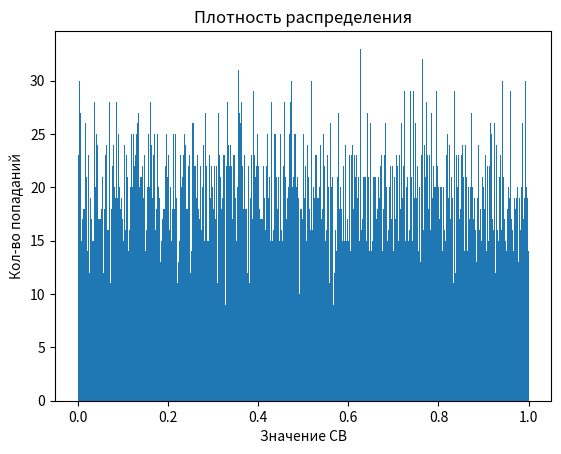
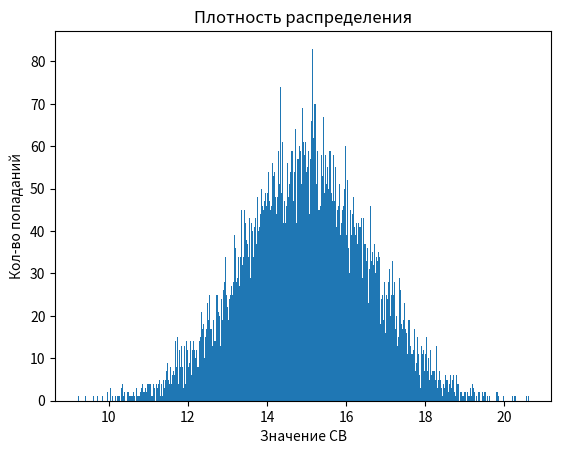
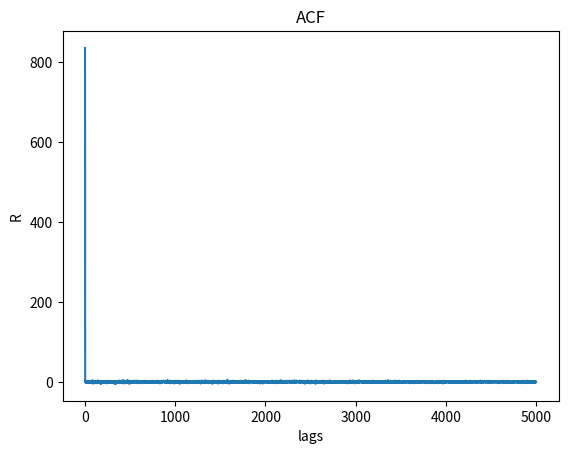
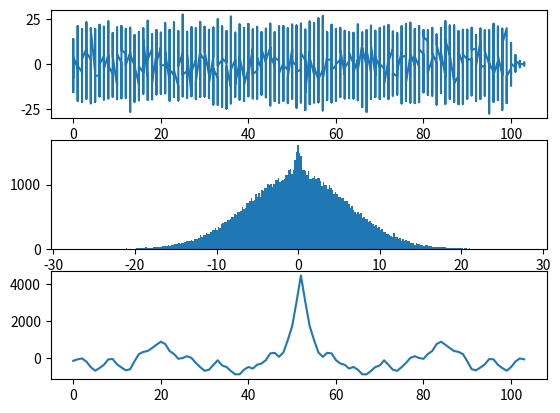
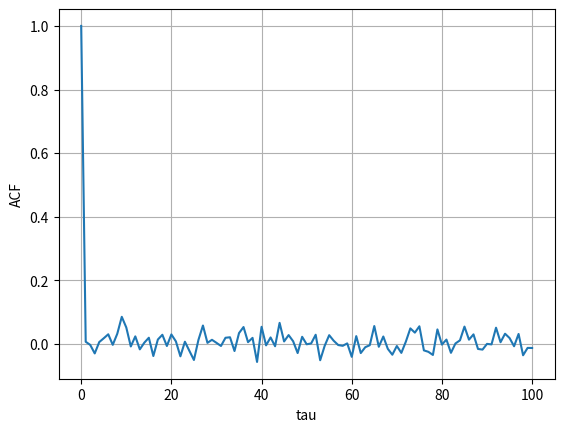

Write the Python code that produced these figures, in order.
import matplotlib.pyplot as plt
import numpy as np
import math

def shift_array(arr, k):
    k = k % len(arr)  
    return arr[-k:] + arr[:-k] 

def corr(a, b):   
    return np.sum(a * np.conj(b))

def norm_corr(a, b):
    if len(a) != len(b):
        print("List must be have same len!")
        return
    
    norm_a = np.sum(np.abs(a)**2)
    norm_b = np.sum(np.abs(b)**2)

    return np.abs(corr(a,b) / (np.sqrt(norm_a) * np.sqrt(norm_b)))

# model parameters
bins = 500
points_count = 10000
M = 30
tau = 0

# example of uniform distr
t = np.linspace(0,3,points_count)
x_uf = np.random.uniform(0,1,points_count)

plt.hist(x_uf, bins)
plt.xlabel("Значение СВ")
plt.ylabel("Кол-во попаданий")
plt.title("Плотность распределения")
plt.show()

# sum of uniform distr
y = []
sum = np.zeros(points_count)
for i in range(M):
    y.append(np.random.uniform(0,1,points_count))
    sum += y[-1]

# hist
plt.hist(sum, bins)
plt.xlabel("Значение СВ")
plt.ylabel("Кол-во попаданий")
plt.title("Плотность распределения")
plt.show()

# autocorr
ACF = np.zeros(len(y[0]))
for i in range(len(y)):
    ACF += np.correlate(y[i]-np.mean(y[i]), y[i]-np.mean(y[i]), mode="same")
    
    
plt.plot(ACF[len(ACF)//2:] / len(y))
plt.title("ACF")
plt.xlabel("lags")
plt.ylabel("R")
plt.show()

# generate realization of normal distr
t=np.linspace(0,3,100)

norm_proc = []
proc_n = 100000

for i in range(proc_n):
    norm_proc.append(np.random.normal(0,5,len(t)))
    
# h - IR channel
h = [1,0.7, 0.3, 0.1, 0.05]

for i in range(len(norm_proc)):
    norm_proc[i] = np.convolve(norm_proc[i], h, mode="full")
    
index = np.sort(np.random.randint(0, len(norm_proc[0]), len(norm_proc)))


slices = []
for i in range(len(norm_proc)):
    slices.append(norm_proc[i][index[i]])
    
plt.subplot(3, 1, 1)
plt.plot(index, slices)

plt.subplot(3, 1, 2)
plt.hist(slices, 300)

plt.subplot(3, 1, 3)
plt.plot(np.correlate(norm_proc[0], norm_proc[0], mode="same"))

plt.show()


x = np.random.normal(0, 1, 1000)
x = x - np.mean(x)

max_tau = 100
R = []

for tau in range(max_tau + 1):
    R_tau = np.mean(x[:len(x)-tau] * x[tau:])
    R.append(R_tau)

R = np.array(R)
rho = R / R[0]

tau_corr = np.where(rho < 1/np.e)[0][0]
print("Correlation Interval", tau_corr)

plt.plot(range(max_tau + 1), rho)
plt.xlabel("tau")
plt.ylabel("ACF")
plt.grid(True)
plt.show()
